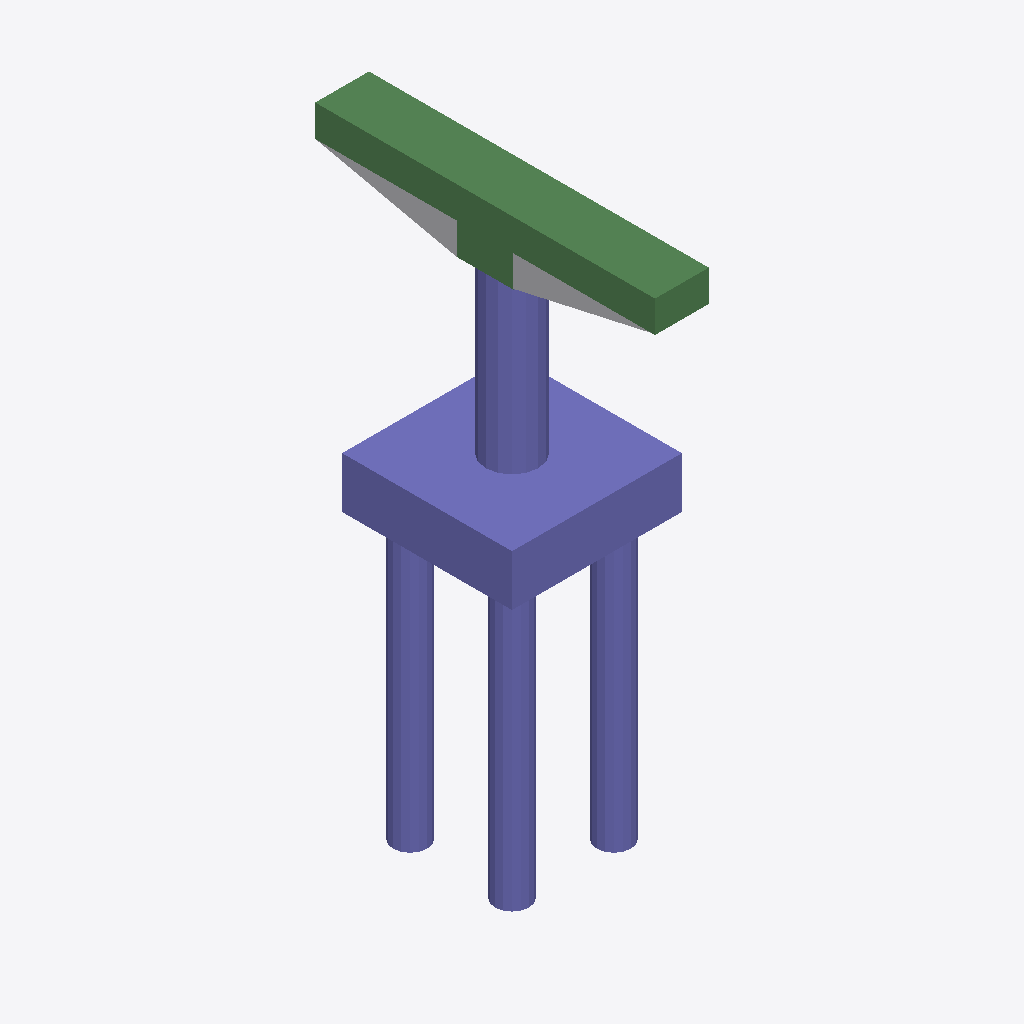
Isometric view of an IFC building model (IFC-SPF (STEP), schema IFC4, length unit foot), seen from the south-west, elements coloured by IFC class: 32 columns (violet), 8 beams (green), 1 other element (light grey).
Extent 6.0 m × 12.0 m × 20.0 m (x, y, z). Storeys (2): L1 at 0.00 m; L2 at 3.66 m. Elements (51): 42 IfcColumn, 8 IfcBeam, 1 IfcBuildingElementProxy.

HEADER;
FILE_DESCRIPTION(('ViewDefinition [ReferenceView_V1.2]','RevitIdentifiers [ContentGUID: 926c9bb9-b795-4fc3-a2a4-c16e95993322, VersionGUID: 3ef4ab22-b2d1-4222-92c0-5f427fa62170, NumberOfSaves: 0]','CoordinateReference [CoordinateBase: Shared Coordinates]','ExchangeRequirement [Structural]'),'2;1');
FILE_NAME('M_40_3L_OF_P_Sub_updated.ifc','2026-06-12T01:14:43+05:30',(''),(''),'ODA SDAI 25.12','Autodesk - Revit 27.0.20.10 (ENU) - 27.0.20.10','');
FILE_SCHEMA(('IFC4'));
ENDSEC;
DATA;
#27=IFCPROJECT('2IR9kvjvLFmwAamMvgPipI',#6,'Project Number',$,$,'Project Name','Project Status',(#22),#2407);
#41=IFCSITE('2IR9kvjvLFmwAamMvgPipG',#6,'The site:1246101',$,$,#40,$,$,.ELEMENT.,(42,21,31,401672),(-71,-3,-24,-345703),0.0,$,$);
#31=IFCBUILDING('2IR9kvjvLFmwAamMvgPipJ',#6,'Building Name',$,$,#30,$,'Building Name',.ELEMENT.,$,$,#28);
#34=IFCBUILDINGSTOREY('2JF4e6axWHqu3u0C1FZlmi',#6,'L1',$,$,#33,$,'L1',.ELEMENT.,0.0);
#38=IFCBUILDINGSTOREY('1ZGO8hrFCHqw0v0026FpFv',#6,'L2',$,$,#37,$,'L2',.ELEMENT.,12.0);
#1195=IFCCOLUMN('0_zAiYij528fB0Nq9$jIBV',#6,'Column#61',$,$,#1194,#1191,'1246127',.NOTDEFINED.);
#1359=IFCCOLUMN('0_zAiYij528fB0Nq9$jIB3',#6,'Column#9',$,$,#1358,#1355,'1246131',.NOTDEFINED.);
#1230=IFCBEAM('0_zAiYij528fB0Nq9$jIB0',#6,'Beam#58',$,$,#1229,#1226,'1246128',.NOTDEFINED.);
#114=IFCBEAM('0_zAiYij528fB0Nq9$jIBd',#6,'Beam#55',$,$,#113,#110,'1246103',.NOTDEFINED.);
#76=IFCBUILDINGELEMENTPROXY('0_zAiYij528fB0Nq9$jICs',#6,'Structural Framing 1:Structural Framing 1:1245766',$,$,#75,#73,'1245766',.NOTDEFINED.);
#1312=IFCBEAM('0_zAiYij528fB0Nq9$jIB2',#6,'Beam#54',$,$,#1311,#1308,'1246130',.NOTDEFINED.);
#1817=IFCBEAM('0_zAiYij528fB0Nq9$jIBD',#6,'Beam#57',$,$,#1816,#1813,'1246141',.NOTDEFINED.);
#1160=IFCBEAM('0_zAiYij528fB0Nq9$jIBU',#6,'Beam#53',$,$,#1159,#1156,'1246126',.NOTDEFINED.);
#326=IFCBEAM('0_zAiYij528fB0Nq9$jIBi',#6,'Beam#52',$,$,#325,#322,'1246108',.NOTDEFINED.);
#1944=IFCBEAM('0_zAiYij528fB0Nq9$jIAm',#6,'Beam#59',$,$,#1943,#1941,'1246144',.NOTDEFINED.);
#655=IFCCOLUMN('0_zAiYij528fB0Nq9$jIBJ',#6,'Column#32',$,$,#654,#651,'1246115',.NOTDEFINED.);
#796=IFCCOLUMN('0_zAiYij528fB0Nq9$jIBM',#6,'Column#17',$,$,#795,#792,'1246118',.NOTDEFINED.);
#1406=IFCCOLUMN('0_zAiYij528fB0Nq9$jIB4',#6,'Column#34',$,$,#1405,#1402,'1246132',.NOTDEFINED.);
#702=IFCCOLUMN('0_zAiYij528fB0Nq9$jIBK',#6,'Column#46',$,$,#701,#698,'1246116',.NOTDEFINED.);
#1500=IFCCOLUMN('0_zAiYij528fB0Nq9$jIB6',#6,'Column#41',$,$,#1499,#1496,'1246134',.NOTDEFINED.);
#2320=IFCCOLUMN('0_zAiYij528fB0Nq9$jIAu',#6,'Column#44',$,$,#2319,#2316,'1246152',.NOTDEFINED.);
#291=IFCCOLUMN('0_zAiYij528fB0Nq9$jIBh',#6,'Column#48',$,$,#290,#287,'1246107',.NOTDEFINED.);
#984=IFCCOLUMN('0_zAiYij528fB0Nq9$jIBQ',#6,'Column#50',$,$,#983,#980,'1246122',.NOTDEFINED.);
#1277=IFCCOLUMN('0_zAiYij528fB0Nq9$jIB1',#6,'Column#29',$,$,#1276,#1273,'1246129',.NOTDEFINED.);
#1453=IFCCOLUMN('0_zAiYij528fB0Nq9$jIB5',#6,'Column#45',$,$,#1452,#1449,'1246133',.NOTDEFINED.);
#1641=IFCCOLUMN('0_zAiYij528fB0Nq9$jIB9',#6,'Column#33',$,$,#1640,#1637,'1246137',.NOTDEFINED.);
#1991=IFCCOLUMN('0_zAiYij528fB0Nq9$jIAn',#6,'Column#25',$,$,#1990,#1987,'1246145',.NOTDEFINED.);
#197=IFCCOLUMN('0_zAiYij528fB0Nq9$jIBf',#6,'Column#22',$,$,#196,#193,'1246105',.NOTDEFINED.);
#1911=IFCCOLUMN('0_zAiYij528fB0Nq9$jIBF',#6,'Column#20',$,$,#1910,#1907,'1246143',.NOTDEFINED.);
#561=IFCCOLUMN('0_zAiYij528fB0Nq9$jIBH',#6,'Column#26',$,$,#560,#557,'1246113',.NOTDEFINED.);
#1125=IFCCOLUMN('0_zAiYij528fB0Nq9$jIBT',#6,'Column#24',$,$,#1124,#1121,'1246125',.NOTDEFINED.);
#1547=IFCCOLUMN('0_zAiYij528fB0Nq9$jIB7',#6,'Column#36',$,$,#1546,#1543,'1246135',.NOTDEFINED.);
#1594=IFCCOLUMN('0_zAiYij528fB0Nq9$jIB8',#6,'Column#42',$,$,#1593,#1590,'1246136',.NOTDEFINED.);
#2038=IFCCOLUMN('0_zAiYij528fB0Nq9$jIAo',#6,'Column#38',$,$,#2037,#2034,'1246146',.NOTDEFINED.);
#2226=IFCCOLUMN('0_zAiYij528fB0Nq9$jIAs',#6,'Column#40',$,$,#2225,#2222,'1246150',.NOTDEFINED.);
#373=IFCCOLUMN('0_zAiYij528fB0Nq9$jIBj',#6,'Column#30',$,$,#372,#369,'1246109',.NOTDEFINED.);
#1031=IFCCOLUMN('0_zAiYij528fB0Nq9$jIBR',#6,'Column#28',$,$,#1030,#1027,'1246123',.NOTDEFINED.);
#420=IFCCOLUMN('0_zAiYij528fB0Nq9$jIBk',#6,'Column#49',$,$,#419,#416,'1246110',.NOTDEFINED.);
#608=IFCCOLUMN('0_zAiYij528fB0Nq9$jIBI',#6,'Column#21',$,$,#607,#604,'1246114',.NOTDEFINED.);
#1864=IFCCOLUMN('0_zAiYij528fB0Nq9$jIBE',#6,'Column#37',$,$,#1863,#1860,'1246142',.NOTDEFINED.);
#749=IFCCOLUMN('0_zAiYij528fB0Nq9$jIBL',#6,'Column#18',$,$,#748,#745,'1246117',.NOTDEFINED.);
#1688=IFCCOLUMN('0_zAiYij528fB0Nq9$jIBA',#6,'Column#16',$,$,#1687,#1684,'1246138',.NOTDEFINED.);
#150=IFCBEAM('0_zAiYij528fB0Nq9$jIBe',#6,'Beam#56',$,$,#149,#146,'1246104',.NOTDEFINED.);
#514=IFCCOLUMN('0_zAiYij528fB0Nq9$jIBG',#6,'Column#13',$,$,#513,#510,'1246112',.NOTDEFINED.);
#2132=IFCCOLUMN('0_zAiYij528fB0Nq9$jIAq',#6,'Column#12',$,$,#2131,#2128,'1246148',.NOTDEFINED.);
#2273=IFCCOLUMN('0_zAiYij528fB0Nq9$jIAt',#6,'Column#14',$,$,#2272,#2269,'1246151',.NOTDEFINED.);
ENDSEC;
